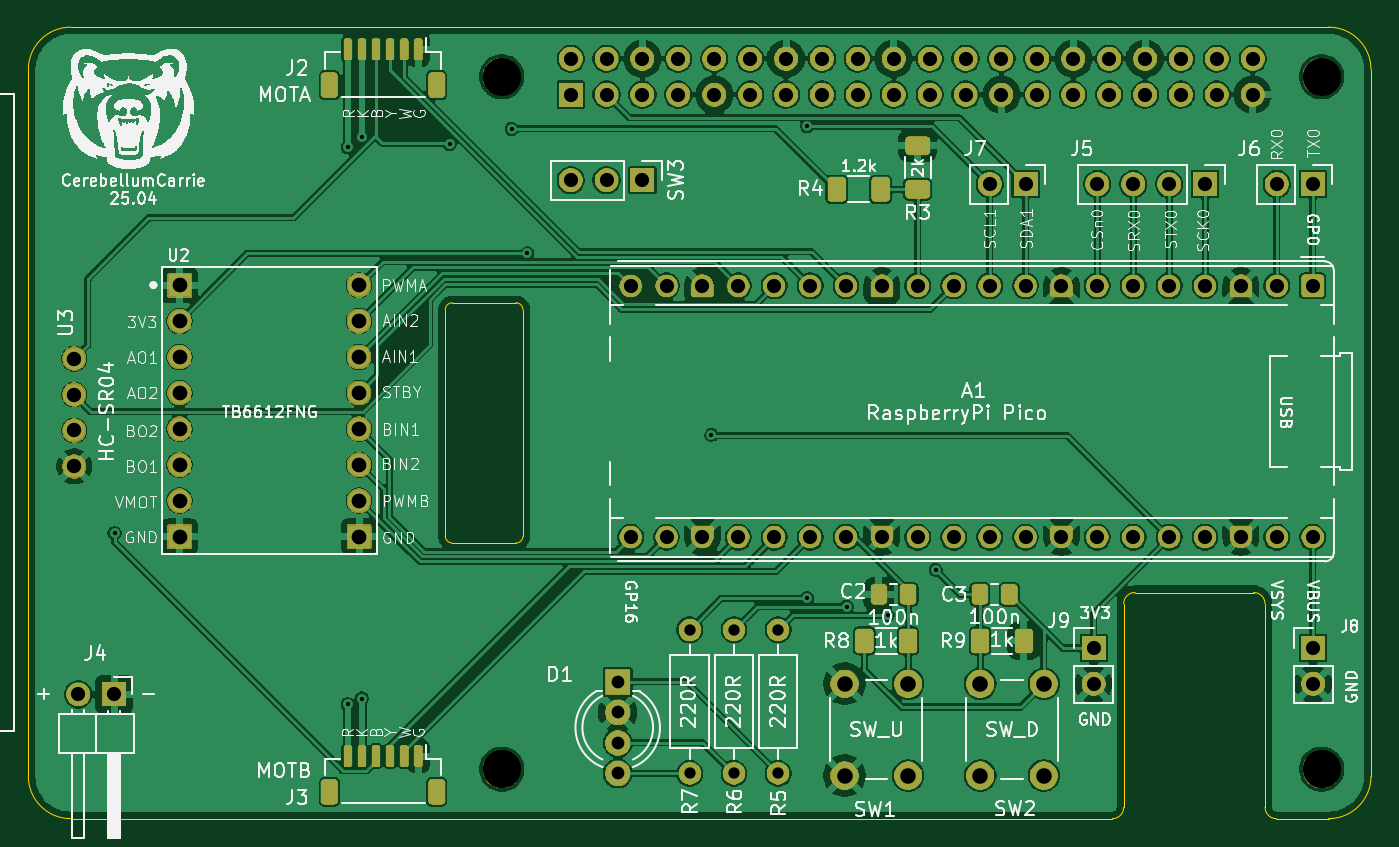
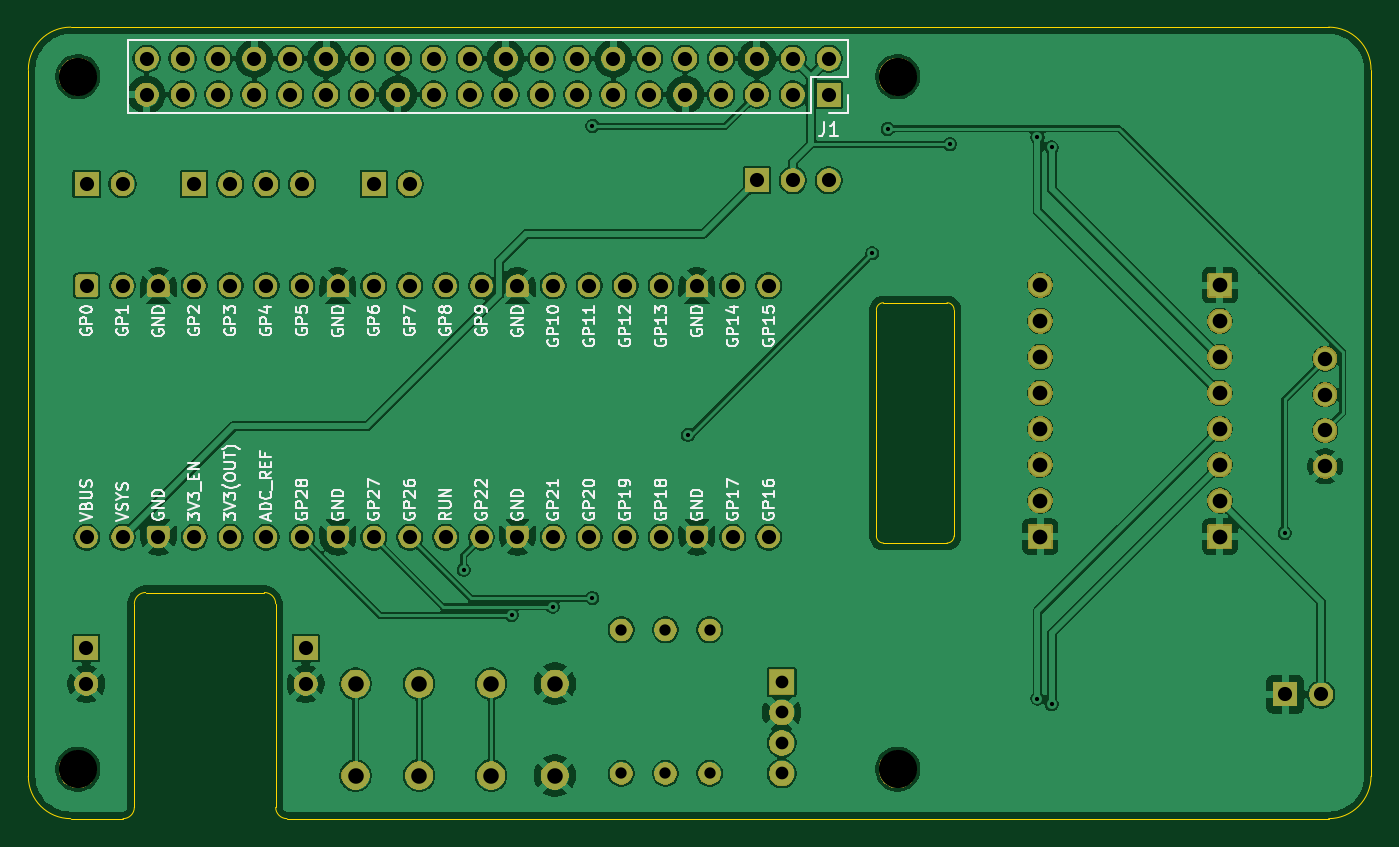
Circuit board: 11 layer files. Board 95.0 x 56.0 mm.
- bottom_copper: cerebellum-B_Cu.gbr (253601 bytes)
- bottom_mask: cerebellum-B_Mask.gbr (127406 bytes)
- paste: cerebellum-B_Paste.gbr (503 bytes)
- bottom_silk: cerebellum-B_Silkscreen.gbr (85502 bytes)
- outline: cerebellum-Edge_Cuts.gbr (2033 bytes)
- top_copper: cerebellum-F_Cu.gbr (284681 bytes)
- top_mask: cerebellum-F_Mask.gbr (161198 bytes)
- paste: cerebellum-F_Paste.gbr (2302 bytes)
- top_silk: cerebellum-F_Silkscreen.gbr (181427 bytes)
- drill: cerebellum-NPTH.drl (399 bytes)
- drill: cerebellum-PTH.drl (2887 bytes)

=== bottom_copper: cerebellum-B_Cu.gbr (253601 bytes, source omitted) ===
=== bottom_mask: cerebellum-B_Mask.gbr (127406 bytes, source omitted) ===
=== paste: cerebellum-B_Paste.gbr ===
G04 #@! TF.GenerationSoftware,KiCad,Pcbnew,9.0.1-1.fc42*
G04 #@! TF.CreationDate,2025-05-14T23:47:02-05:00*
G04 #@! TF.ProjectId,cerebellum,63657265-6265-46c6-9c75-6d2e6b696361,rev?*
G04 #@! TF.SameCoordinates,Original*
G04 #@! TF.FileFunction,Paste,Bot*
G04 #@! TF.FilePolarity,Positive*
%FSLAX46Y46*%
G04 Gerber Fmt 4.6, Leading zero omitted, Abs format (unit mm)*
G04 Created by KiCad (PCBNEW 9.0.1-1.fc42) date 2025-05-14 23:47:02*
%MOMM*%
%LPD*%
G01*
G04 APERTURE LIST*
G04 APERTURE END LIST*
M02*

=== bottom_silk: cerebellum-B_Silkscreen.gbr (85502 bytes, source omitted) ===
=== outline: cerebellum-Edge_Cuts.gbr ===
G04 #@! TF.GenerationSoftware,KiCad,Pcbnew,9.0.1-1.fc42*
G04 #@! TF.CreationDate,2025-05-14T23:47:02-05:00*
G04 #@! TF.ProjectId,cerebellum,63657265-6265-46c6-9c75-6d2e6b696361,rev?*
G04 #@! TF.SameCoordinates,Original*
G04 #@! TF.FileFunction,Profile,NP*
%FSLAX46Y46*%
G04 Gerber Fmt 4.6, Leading zero omitted, Abs format (unit mm)*
G04 Created by KiCad (PCBNEW 9.0.1-1.fc42) date 2025-05-14 23:47:02*
%MOMM*%
%LPD*%
G01*
G04 APERTURE LIST*
G04 #@! TA.AperFunction,Profile*
%ADD10C,0.100000*%
G04 #@! TD*
G04 APERTURE END LIST*
D10*
X158300000Y-100000000D02*
G75*
G02*
X157500000Y-99200000I0J800000D01*
G01*
X162000000Y-44000000D02*
G75*
G02*
X165000000Y-47000000I0J-3000000D01*
G01*
X165000000Y-97000000D02*
X165000000Y-47000000D01*
X146700000Y-100000000D02*
X73000000Y-100000000D01*
X156700000Y-84000000D02*
G75*
G02*
X157500000Y-84800000I0J-800000D01*
G01*
X147500000Y-99200000D02*
G75*
G02*
X146700000Y-100000000I-800000J0D01*
G01*
X70000000Y-47000000D02*
X70000000Y-97000000D01*
X100000000Y-80500000D02*
G75*
G02*
X99500000Y-80000000I0J500000D01*
G01*
X147500000Y-84800000D02*
X147500000Y-99200000D01*
X99500000Y-64000000D02*
X99500000Y-80000000D01*
X162000000Y-100000000D02*
X158300000Y-100000000D01*
X157500000Y-99200000D02*
X157500000Y-84800000D01*
X104500000Y-80500000D02*
X100000000Y-80500000D01*
X70000000Y-47000000D02*
G75*
G02*
X73000000Y-44000000I3000000J0D01*
G01*
X165000000Y-97000000D02*
G75*
G02*
X162000000Y-100000000I-3000000J0D01*
G01*
X105000000Y-64000000D02*
X105000000Y-80000000D01*
X99500000Y-64000000D02*
G75*
G02*
X100000000Y-63500000I500000J0D01*
G01*
X147500000Y-84800000D02*
G75*
G02*
X148300000Y-84000000I800000J0D01*
G01*
X73000000Y-100000000D02*
G75*
G02*
X70000000Y-97000000I0J3000000D01*
G01*
X100000000Y-63500000D02*
X104500000Y-63500000D01*
X156700000Y-84000000D02*
X148300000Y-84000000D01*
X105000000Y-80000000D02*
G75*
G02*
X104500000Y-80500000I-500000J0D01*
G01*
X104500000Y-63500000D02*
G75*
G02*
X105000000Y-64000000I0J-500000D01*
G01*
X162000000Y-44000000D02*
X73000000Y-44000000D01*
M02*

=== top_copper: cerebellum-F_Cu.gbr (284681 bytes, source omitted) ===
=== top_mask: cerebellum-F_Mask.gbr (161198 bytes, source omitted) ===
=== paste: cerebellum-F_Paste.gbr (2302 bytes, source withheld) ===
=== top_silk: cerebellum-F_Silkscreen.gbr (181427 bytes, source omitted) ===
=== drill: cerebellum-NPTH.drl ===
M48
; DRILL file {KiCad 9.0.1-1.fc42} date 2025-05-14T23:47:35-0500
; FORMAT={-:-/ absolute / metric / decimal}
; #@! TF.CreationDate,2025-05-14T23:47:35-05:00
; #@! TF.GenerationSoftware,Kicad,Pcbnew,9.0.1-1.fc42
; #@! TF.FileFunction,NonPlated,1,4,NPTH
FMAT,2
METRIC
; #@! TA.AperFunction,NonPlated,NPTH,ComponentDrill
T1C2.700
%
G90
G05
T1
X103.5Y-47.5
X103.5Y-96.5
X161.5Y-47.5
X161.5Y-96.5
M30

=== drill: cerebellum-PTH.drl ===
M48
; DRILL file {KiCad 9.0.1-1.fc42} date 2025-05-14T23:47:35-0500
; FORMAT={-:-/ absolute / metric / decimal}
; #@! TF.CreationDate,2025-05-14T23:47:35-05:00
; #@! TF.GenerationSoftware,Kicad,Pcbnew,9.0.1-1.fc42
; #@! TF.FileFunction,Plated,1,4,PTH
FMAT,2
METRIC
; #@! TA.AperFunction,Plated,PTH,ViaDrill
T1C0.300
; #@! TA.AperFunction,Plated,PTH,ComponentDrill
T2C0.800
; #@! TA.AperFunction,Plated,PTH,ComponentDrill
T3C0.900
; #@! TA.AperFunction,Plated,PTH,ComponentDrill
T4C1.000
; #@! TA.AperFunction,Plated,PTH,ComponentDrill
T5C1.020
; #@! TA.AperFunction,Plated,PTH,ComponentDrill
T6C1.040
; #@! TA.AperFunction,Plated,PTH,ComponentDrill
T7C1.100
%
G90
G05
T1
X76.1Y-79.8
X92.6Y-52.5
X92.6Y-91.9
X93.6Y-51.8
X93.6Y-91.5
X99.8Y-52.275
X104.2Y-51.2
X105.3Y-60.0
X118.325Y-72.85
X125.1Y-51.0
X125.1Y-84.4
X127.9Y-85.0
X130.8Y-85.6
X134.2Y-82.4
T2
X116.8Y-86.64
X116.8Y-96.8
X119.925Y-86.64
X119.925Y-96.8
X123.05Y-86.64
X123.05Y-96.8
T3
X111.7Y-90.323
X111.7Y-92.482
X111.7Y-94.641
X111.7Y-96.8
T4
X73.535Y-91.215
X76.075Y-91.215
X108.37Y-46.23
X108.37Y-48.77
X108.37Y-54.825
X110.91Y-46.23
X110.91Y-48.77
X110.91Y-54.825
X112.615Y-62.3
X112.615Y-80.08
X113.45Y-46.23
X113.45Y-48.77
X113.45Y-54.825
X115.155Y-62.3
X115.155Y-80.08
X115.99Y-46.23
X115.99Y-48.77
X117.695Y-62.3
X117.695Y-80.08
X118.53Y-46.23
X118.53Y-48.77
X120.235Y-62.3
X120.235Y-80.08
X121.07Y-46.23
X121.07Y-48.77
X122.775Y-62.3
X122.775Y-80.08
X123.61Y-46.23
X123.61Y-48.77
X125.315Y-62.3
X125.315Y-80.08
X126.15Y-46.23
X126.15Y-48.77
X127.855Y-62.3
X127.855Y-80.08
X128.69Y-46.23
X128.69Y-48.77
X130.395Y-62.3
X130.395Y-80.08
X131.23Y-46.23
X131.23Y-48.77
X132.935Y-62.3
X132.935Y-80.08
X133.77Y-46.23
X133.77Y-48.77
X135.475Y-62.3
X135.475Y-80.08
X136.31Y-46.23
X136.31Y-48.77
X138.015Y-55.1
X138.015Y-62.3
X138.015Y-80.08
X138.85Y-46.23
X138.85Y-48.77
X140.555Y-55.1
X140.555Y-62.3
X140.555Y-80.08
X141.39Y-46.23
X141.39Y-48.77
X143.095Y-62.3
X143.095Y-80.08
X143.93Y-46.23
X143.93Y-48.77
X145.375Y-87.925
X145.375Y-90.465
X145.635Y-55.1
X145.635Y-62.3
X145.635Y-80.08
X146.47Y-46.23
X146.47Y-48.77
X148.175Y-55.1
X148.175Y-62.3
X148.175Y-80.08
X149.01Y-46.23
X149.01Y-48.77
X150.715Y-55.1
X150.715Y-62.3
X150.715Y-80.08
X151.55Y-46.23
X151.55Y-48.77
X153.255Y-55.1
X153.255Y-62.3
X153.255Y-80.08
X154.09Y-46.23
X154.09Y-48.77
X155.795Y-62.3
X155.795Y-80.08
X156.63Y-46.23
X156.63Y-48.77
X158.335Y-55.1
X158.335Y-62.3
X158.335Y-80.08
X160.875Y-55.1
X160.875Y-62.3
X160.875Y-80.08
X160.9Y-87.925
X160.9Y-90.465
T5
X73.25Y-67.455
X73.25Y-69.995
X73.25Y-72.535
X73.25Y-75.075
T6
X80.7Y-62.26
X80.7Y-64.8
X80.7Y-67.34
X80.7Y-69.88
X80.7Y-72.42
X80.7Y-74.96
X80.7Y-77.5
X80.7Y-80.04
X93.4Y-62.26
X93.4Y-64.8
X93.4Y-67.34
X93.4Y-69.88
X93.4Y-72.42
X93.4Y-74.96
X93.4Y-77.5
X93.4Y-80.04
T7
X127.75Y-90.45
X127.75Y-96.95
X132.25Y-90.45
X132.25Y-96.95
X137.35Y-90.45
X137.35Y-96.95
X141.85Y-90.45
X141.85Y-96.95
M30

